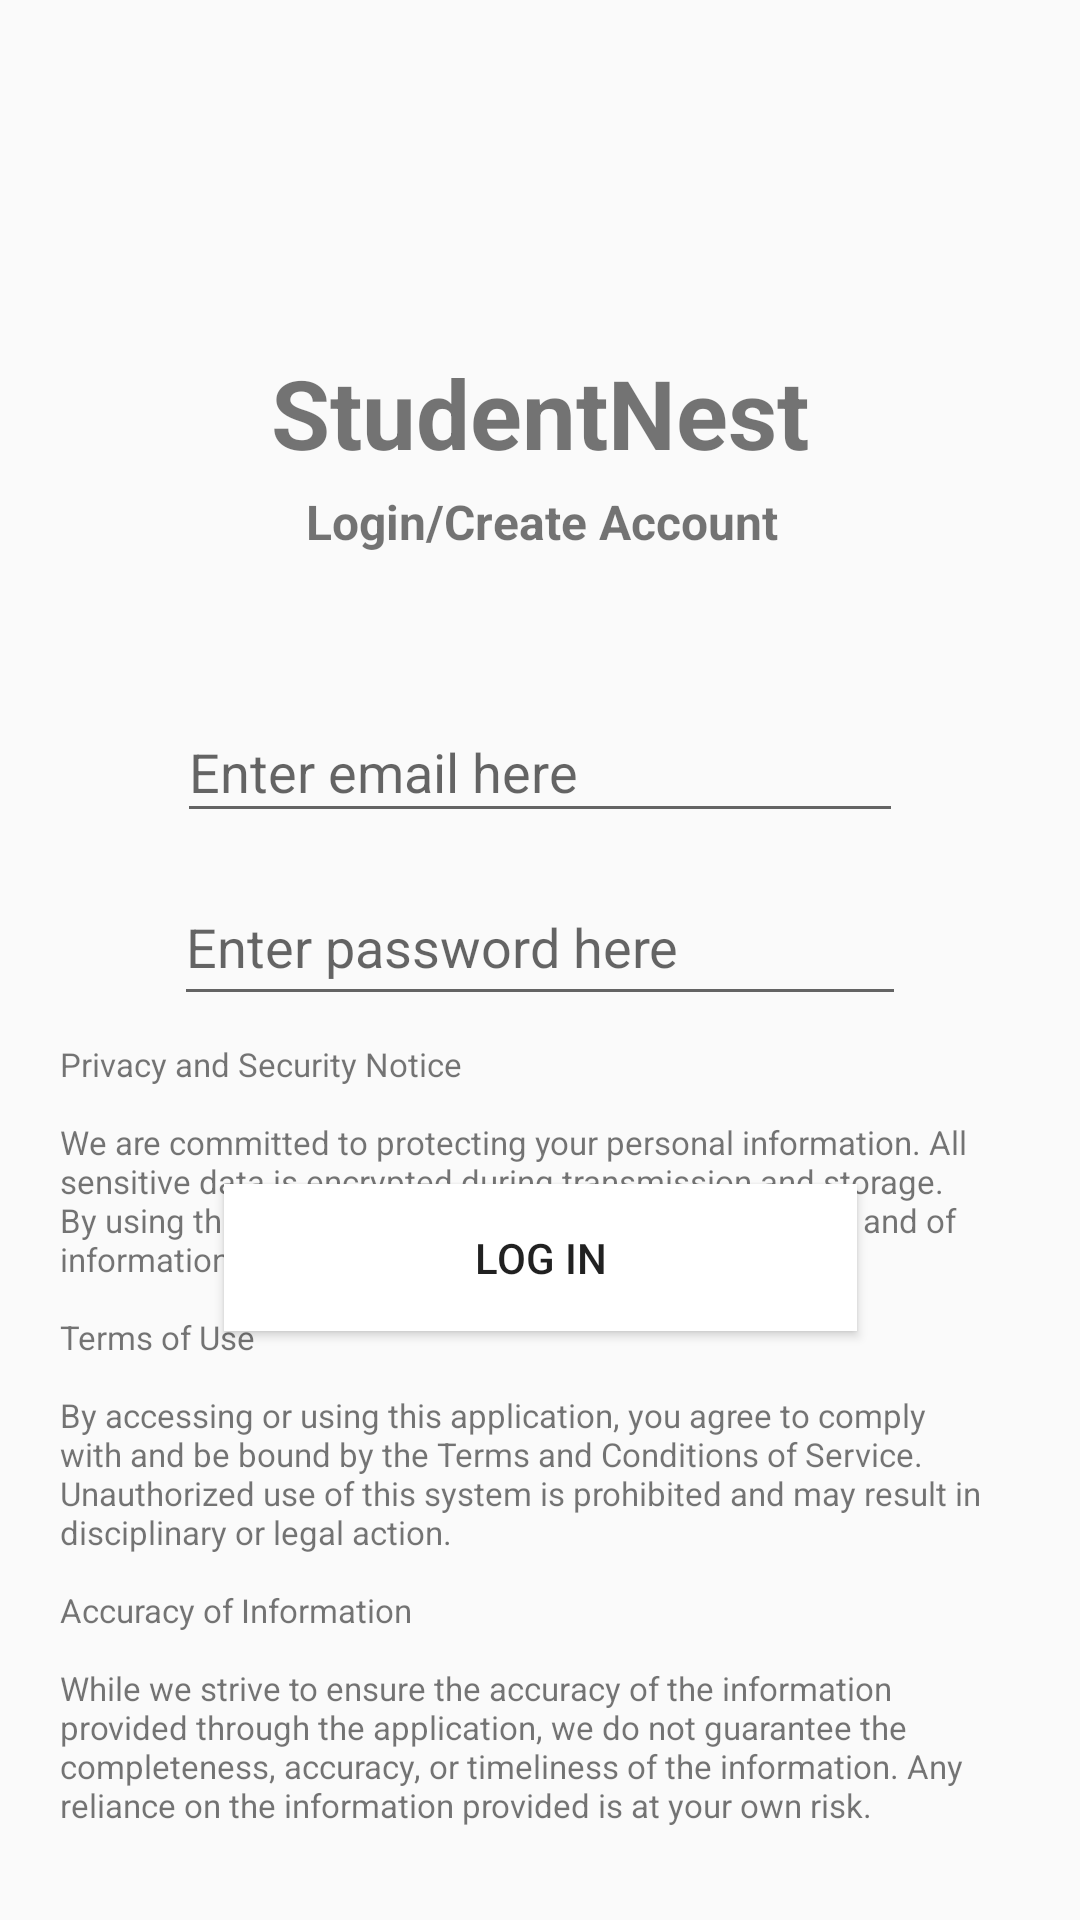

This screen was rendered from an Android layout file. Write that file and the resources it references.
<!-- AndroidManifest.xml: application theme Theme.StudentNest -->
<!-- res/layout/fragment_sign_in.xml -->
<?xml version="1.0" encoding="utf-8"?>
<androidx.constraintlayout.widget.ConstraintLayout
    xmlns:android="http://schemas.android.com/apk/res/android"
    xmlns:app="http://schemas.android.com/apk/res-auto"
    xmlns:tools="http://schemas.android.com/tools"
    android:layout_width="match_parent"
    android:layout_height="match_parent"
    tools:context=".SignInFragment">

    <Button
        android:id="@+id/continueButton"
        android:layout_width="211dp"
        android:layout_height="49dp"
        android:layout_marginTop="56dp"
        android:background="@color/white"
        android:text="@string/continueNextScreen"
        app:layout_constraintEnd_toEndOf="parent"
        app:layout_constraintStart_toStartOf="parent"
        app:layout_constraintTop_toBottomOf="@+id/passwordInput" />

    <TextView
        android:id="@+id/title"
        android:layout_width="wrap_content"
        android:layout_height="wrap_content"
        android:layout_marginTop="116dp"
        android:text="@string/app_name"
        android:textSize="32sp"
        android:textStyle="bold"
        app:layout_constraintEnd_toEndOf="parent"
        app:layout_constraintStart_toStartOf="parent"
        app:layout_constraintTop_toTopOf="parent" />

    <TextView
        android:id="@+id/createAccountText"
        android:layout_width="wrap_content"
        android:layout_height="wrap_content"
        android:layout_marginTop="4dp"
        android:text="@string/accountCreatePrompt"
        android:textSize="16sp"
        android:textStyle="bold"
        app:layout_constraintEnd_toEndOf="parent"
        app:layout_constraintHorizontal_bias="0.504"
        app:layout_constraintStart_toStartOf="parent"
        app:layout_constraintTop_toBottomOf="@+id/title" />

    <EditText
        android:id="@+id/accountNameInput"
        android:layout_width="242dp"
        android:layout_height="44dp"
        android:layout_marginTop="49dp"
        android:ems="10"
        android:hint="@string/userNameHint"
        android:inputType="textEmailAddress"
        android:text=""
        app:layout_constraintEnd_toEndOf="parent"
        app:layout_constraintStart_toStartOf="parent"
        app:layout_constraintTop_toBottomOf="@+id/createAccountText" />

    <EditText
        android:id="@+id/passwordInput"
        android:layout_width="244dp"
        android:layout_height="49dp"
        android:layout_marginTop="12dp"
        android:ems="10"
        android:hint="@string/passwordHint"
        android:inputType="textPassword"
        android:text=""
        app:layout_constraintEnd_toEndOf="parent"
        app:layout_constraintStart_toStartOf="parent"
        app:layout_constraintTop_toBottomOf="@+id/accountNameInput" />

    <TextView
        android:id="@+id/textView"
        android:layout_width="wrap_content"
        android:layout_height="wrap_content"
        android:paddingTop="50dp"
        android:paddingLeft="20dp"
        android:paddingRight="20dp"
        android:paddingBottom="5dp"
        android:text="@string/regulatoryText"
        android:textSize="11sp"
        app:layout_constraintBottom_toBottomOf="parent"
        app:layout_constraintEnd_toEndOf="parent"
        app:layout_constraintHorizontal_bias="0.0"
        app:layout_constraintStart_toStartOf="parent"
        app:layout_constraintTop_toTopOf="parent"
        app:layout_constraintVertical_bias="1.0" />

</androidx.constraintlayout.widget.ConstraintLayout>
<!-- resources referenced by this layout -->
<resources>
  <color name="white">#FFFFFFFF</color>
  <string name="accountCreatePrompt">Login/Create Account</string>
  <string name="app_name">StudentNest</string>
  <string name="continueNextScreen">Log In</string>
  <string name="passwordHint">Enter password here</string>
  <string name="regulatoryText">
          Privacy and Security Notice \n\nWe are committed to protecting your personal information.
          All sensitive data is encrypted during transmission and storage.
          By using this application, you consent to the collection and of information.\n\nTerms of Use \n\nBy accessing or using this application, you agree to comply with and be bound by
          the Terms and Conditions of Service. Unauthorized use of this system is prohibited
          and may result in disciplinary or legal action.
          \n\nAccuracy of Information \n\nWhile we strive to ensure the accuracy of the information provided through the application,
          we do not guarantee the completeness, accuracy, or timeliness of the information. Any reliance
          on the information provided is at your own risk.
          \n\n
  
      </string>
  
      // main page strings
  <string name="userNameHint">Enter email here</string>
  <style name="Theme.StudentNest" parent="Base.Theme.StudentNest" />
  <style name="Base.Theme.StudentNest" parent="Theme.AppCompat.Light.NoActionBar">
          
          
      </style>
</resources>
